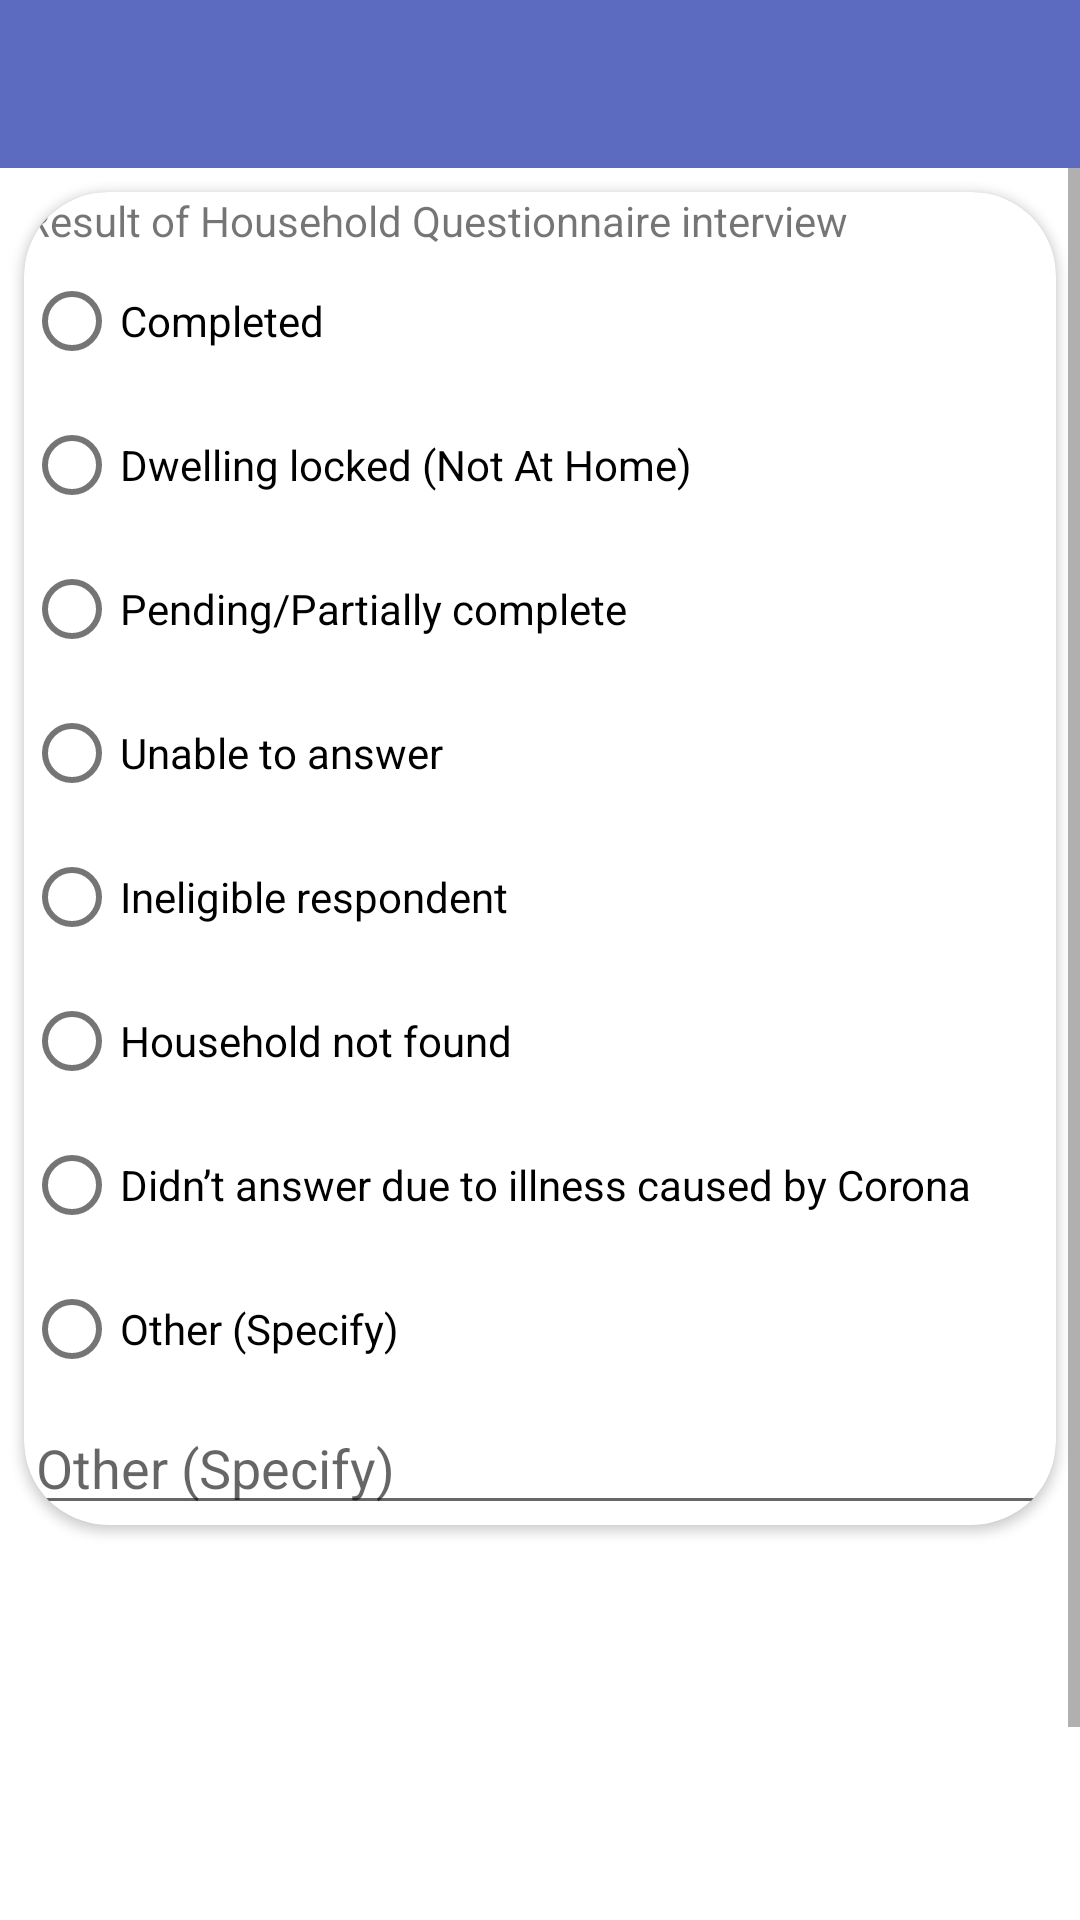

Reconstruct the res/layout file that produces this screen, plus the resources it refers to.
<!-- AndroidManifest.xml: application theme Theme.main -->
<!-- res/layout/activity_ending.xml -->
<?xml version="1.0" encoding="utf-8"?>
<layout xmlns:android="http://schemas.android.com/apk/res/android"
    xmlns:app="http://schemas.android.com/apk/res-auto"
    xmlns:tools="http://schemas.android.com/tools"
    tools:context="uenhouseholdrapidsurvey.ui.EndingActivity">

    <data>

        <import type="android.view.View" />

        <variable
            name="form"
            type="edu.aku.hassannaqvi.uenhouseholdrapidsurvey.models.Form" />
    </data>


    <LinearLayout
        android:layout_width="match_parent"
        android:layout_height="wrap_content"
        android:background="@drawable/app_bg_effect"
        android:orientation="vertical">


        
        <androidx.appcompat.widget.Toolbar
            android:id="@+id/toolbar"
            style="@null"
            android:layout_width="match_parent"
            android:layout_height="wrap_content"
            android:background="@color/colorPrimary"
            android:minHeight="?attr/actionBarSize"
            android:theme="@style/ToolbarTheme"
            app:popupTheme="@style/ThemeOverlay.AppCompat.Light"
            app:subtitleTextAppearance="@style/Toolbar.SubtitleText"
            app:titleTextAppearance="@style/Toolbar.TitleText" />

        <ScrollView
            android:layout_width="match_parent"
            android:layout_height="wrap_content">

            <LinearLayout
                android:id="@+id/fldGrpEnd"
                android:layout_width="match_parent"
                android:layout_height="wrap_content"
                android:orientation="vertical">


                
                <androidx.cardview.widget.CardView
                    android:id="@+id/fldGrpCVistatus"
                    style="@style/cardView">

                    <LinearLayout
                        android:layout_width="match_parent"
                        android:layout_height="wrap_content"
                        android:orientation="vertical">

                        <LinearLayout
                            android:layout_width="match_parent"
                            android:layout_height="wrap_content"
                            android:background="@drawable/bottom"
                            android:orientation="horizontal">


                            <TextView
                                android:layout_width="match_parent"
                                android:layout_height="match_parent"
                                android:text="@string/istatus" />

                        </LinearLayout>

                        <RadioGroup
                            android:id="@+id/istatus"
                            android:layout_width="match_parent"
                            android:layout_height="wrap_content">

                            <RadioButton
                                android:id="@+id/istatusa"
                                android:layout_width="match_parent"
                                android:layout_height="wrap_content"
                                android:text="@string/istatus01" />

                            <RadioButton
                                android:id="@+id/istatusb"
                                android:layout_width="match_parent"
                                android:layout_height="wrap_content"
                                android:text="@string/istatus02" />

                            <RadioButton
                                android:id="@+id/istatusc"
                                android:layout_width="match_parent"
                                android:layout_height="wrap_content"
                                android:text="@string/istatus03" />

                            <RadioButton
                                android:id="@+id/istatusd"
                                android:layout_width="match_parent"
                                android:layout_height="wrap_content"
                                android:text="@string/istatus04" />

                            <RadioButton
                                android:id="@+id/istatuse"
                                android:layout_width="match_parent"
                                android:layout_height="wrap_content"
                                android:text="@string/istatus05" />

                            <RadioButton
                                android:id="@+id/istatusf"
                                android:layout_width="match_parent"
                                android:layout_height="wrap_content"
                                android:text="@string/istatus06" />

                            <RadioButton
                                android:id="@+id/istatusg"
                                android:layout_width="match_parent"
                                android:layout_height="wrap_content"
                                android:text="@string/istatus07" />

                            <RadioButton
                                android:id="@+id/istatus96"
                                android:layout_width="match_parent"
                                android:layout_height="wrap_content"
                                android:text="@string/istatus96" />

                            <EditText
                                android:id="@+id/istatus96x"
                                android:layout_width="match_parent"
                                android:layout_height="wrap_content"
                                android:digits="AaBbCcDdEeFfGgHhIiJjKkLlMmNnOoPpQqRrSsTtUuVvWwXxYyZz0123456789,. "
                                android:hint="@string/istatus96"
                                android:tag="istatus96"
                                android:text='@{istatus96.checked ? istatus96x.getText().toString() : ""}'
                                android:visibility='@{istatus96.checked? View.VISIBLE : View.GONE}' />

                        </RadioGroup>

                    </LinearLayout>

                </androidx.cardview.widget.CardView>


                
                <LinearLayout
                    android:layout_width="match_parent"
                    android:layout_height="wrap_content"
                    android:layout_gravity="end"
                    android:layout_marginTop="100dp"
                    android:orientation="horizontal"
                    android:padding="24dp">


                    
                    <Button
                        android:id="@+id/btn_Continue"
                        android:layout_width="match_parent"
                        android:layout_height="match_parent"
                        android:background="@drawable/capsule"
                        android:backgroundTint="@color/colorAccentOverlay"
                        android:backgroundTintMode="src_atop"
                        android:onClick="btnEnd"
                        android:text="Save"
                        android:textColor="@color/white"
                        android:textSize="18sp"
                        android:textStyle="bold"
                        tools:ignore="OnClick" />

                </LinearLayout>
                

            </LinearLayout>

        </ScrollView>


    </LinearLayout>

</layout>
<!-- resources referenced by this layout -->
<resources>
  <color name="colorAccentOverlay">#7fFF9100</color>
  <color name="colorPrimary">#5C6BC0</color>
  <color name="white">#FFFFFFFF</color>
  <string name="istatus"> Result of Household Questionnaire interview </string>
  <string name="istatus01"> Completed </string>
  <string name="istatus02"> Dwelling locked (Not At Home) </string>
  <string name="istatus03"> Pending/Partially complete </string>
  <string name="istatus04"> Unable to answer </string>
  <string name="istatus05"> Ineligible respondent </string>
  <string name="istatus06"> Household not found </string>
  <string name="istatus07"> Didn’t answer due to illness caused by Corona </string>
  <string name="istatus96"> Other (Specify) </string>
  <style name="Toolbar.SubtitleText" parent="TextAppearance.Widget.AppCompat.Toolbar.Subtitle">
          <item name="android:textStyle">italic</item>
          <item name="android:background">@null</item>
      </style>
  <style name="Toolbar.TitleText" parent="TextAppearance.Widget.AppCompat.Toolbar.Title">
          <item name="android:textSize">20sp</item>
          <item name="android:letterSpacing">0.15</item>
          <item name="android:textStyle">bold|italic</item>
          <item name="android:background">@null</item>
      </style>
  <style name="ToolbarTheme" parent="@style/ThemeOverlay.AppCompat.Dark.ActionBar">
          
          <item name="android:textColorPrimary">@color/white</item>
          
          <item name="actionMenuTextColor">@color/white</item>
          
          <item name="colorAccent">@color/colorAccent</item>
          
          <item name="colorControlNormal">@color/colorPrimary</item>
          
          <item name="colorControlActivated">@color/colorAccentLight</item>
          
          <item name="colorControlHighlight">@color/colorAccent</item>
          <item name="android:textColorSecondary">@color/white</item>
          <item name="android:background">@color/colorPrimary</item>
          <item name="android:typeface">sans</item>
          <item name="android:fontFamily">@font/jameel_noori_nastaleeq</item>
          <item name="android:maxHeight">@dimen/abc_action_bar_default_height_material</item>
          <item name="popupTheme">@style/ThemeOverlay.AppCompat.Light</item>
          <item name="titleTextAppearance">@style/Toolbar.TitleText</item>
          <item name="subtitleTextAppearance">@style/Toolbar.SubtitleText</item>
          
          
      </style>
  <style name="cardView">
          <item name="android:layout_width">match_parent</item>
          <item name="android:layout_height">wrap_content</item>
          <item name="android:layout_margin">8dp</item>
          <item name="android:padding">6dp</item>
          <item name="android:background">@color/whiteOverlay</item>
          
          <item name="cardCornerRadius">28dp</item>
          <item name="cardElevation">2dp</item>
      </style>
  <style name="Theme.main" parent="Theme.MaterialComponents.DayNight.DarkActionBar">
          <item name="colorPrimary">@color/colorPrimary</item>
          <item name="colorPrimaryVariant">@color/colorPrimaryLight</item>
          <item name="colorOnPrimary">@color/white</item>
          
          <item name="colorSecondary">@color/colorAccent</item>
          <item name="cardViewStyle">@style/CardView.Light</item>
          <item name="colorSecondaryVariant">@color/colorAccentLight</item>
          <item name="colorOnSecondary">@color/black</item>
          <item name="android:windowFullscreen">true</item>
          <item name="windowNoTitle">true</item>
          <item name="windowActionBar">false</item>
          
          <item name="android:statusBarColor" tools:targetApi="l">?attr/colorPrimaryVariant</item>
          
      </style>
  <color name="colorAccent">#FF9100</color>
  <color name="colorAccentLight">#FFAB40</color>
  <color name="whiteOverlay">#7fffffff</color>
  <color name="colorPrimaryLight">#E8EAF6</color>
  <color name="black">#FF000000</color>
</resources>
